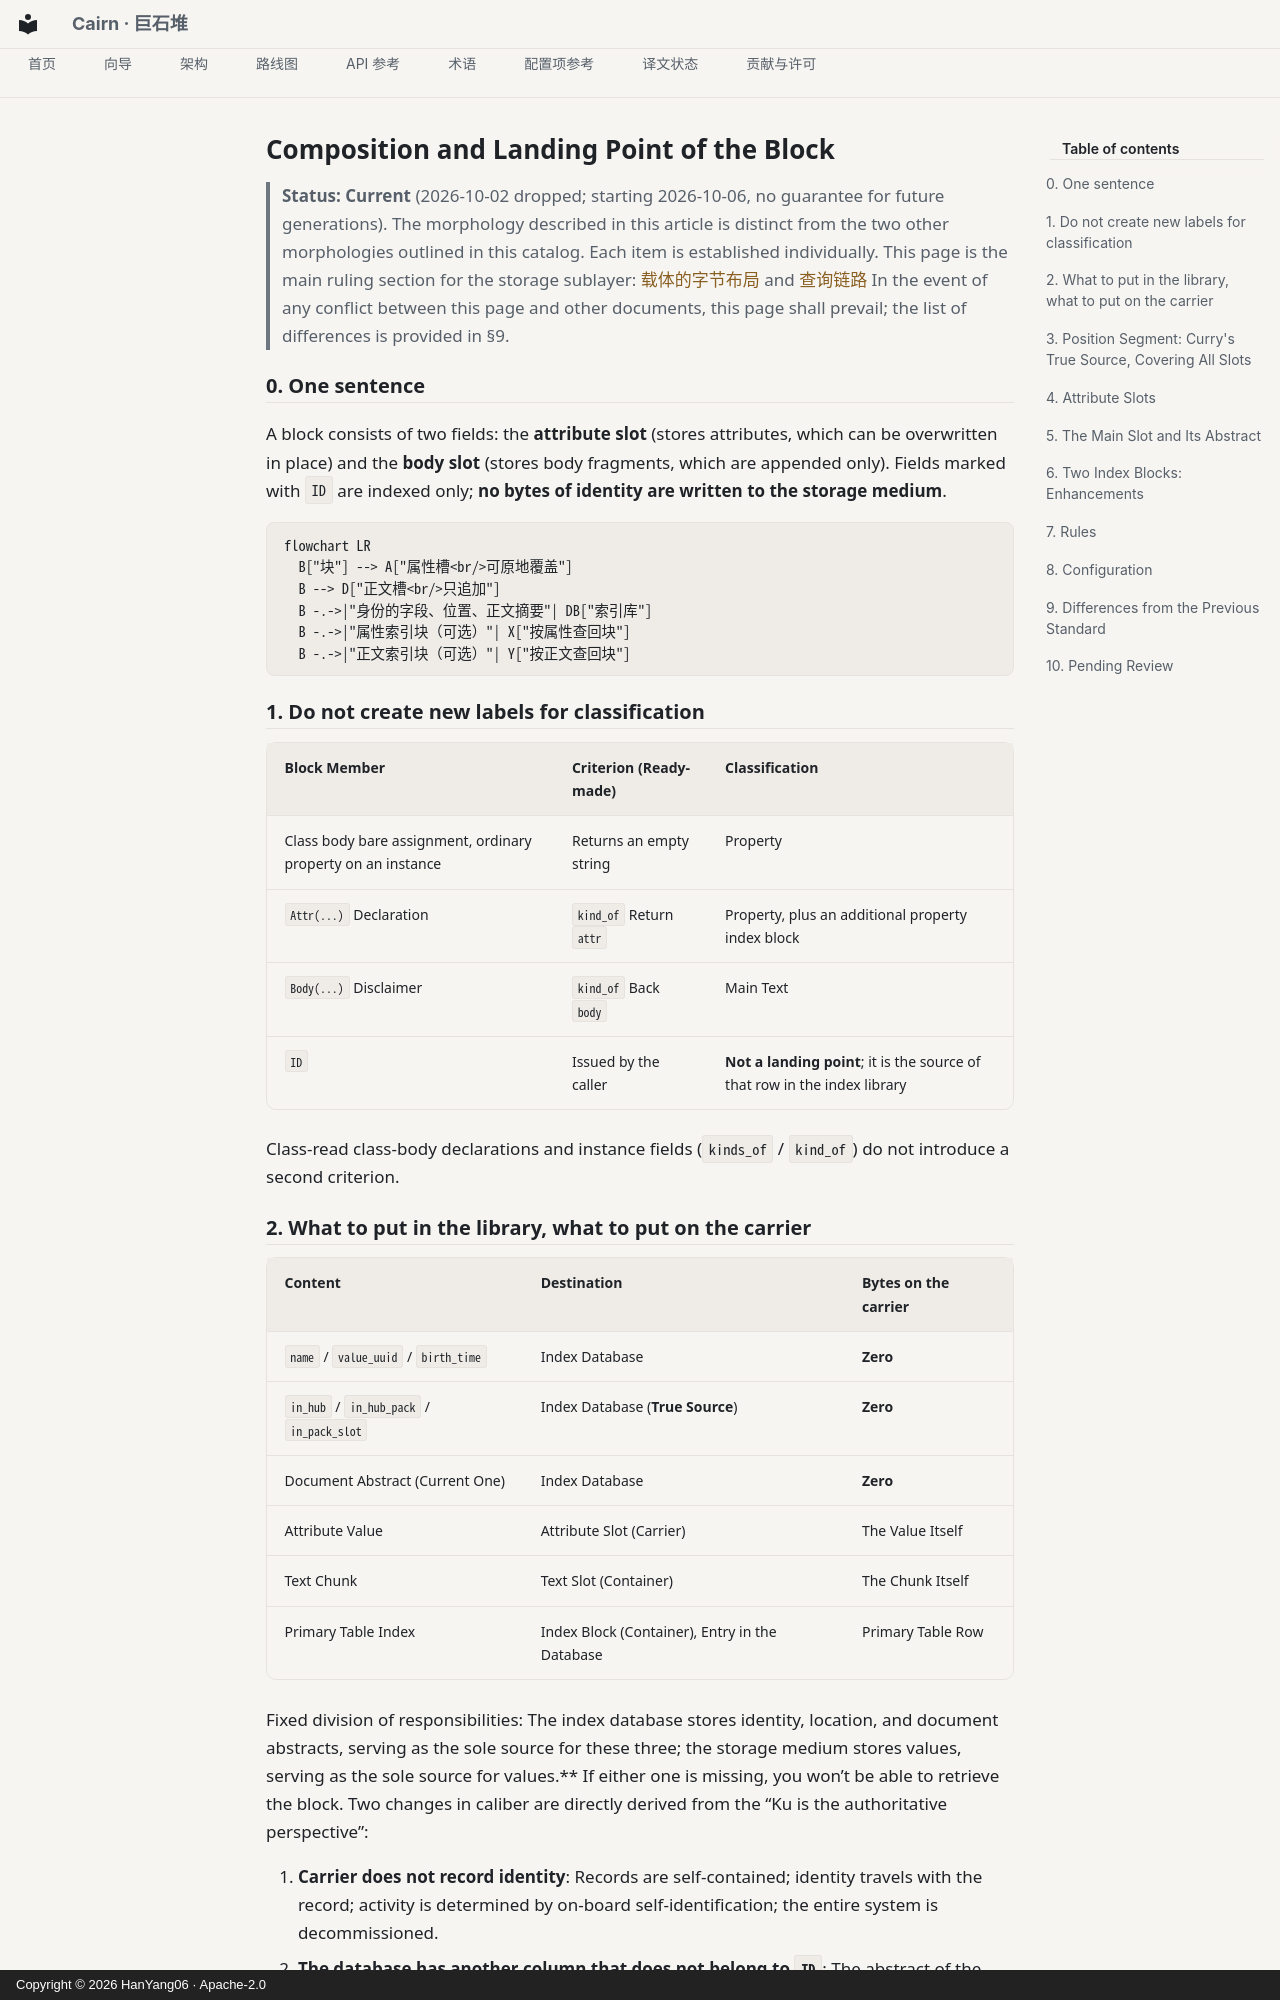

repository: HanYang06/Cairn · page: architecture/py_core/storage/block-parts.en/index.html · generator: mkdocs · copyright: Copyright © 2026 HanYang06 · Apache-2.0

<!-- SPDX-FileCopyrightText: 2026 HanYang06 -->
<!-- SPDX-License-Identifier: Apache-2.0 -->
<!-- translation-source-hash: c8ea795704a9318e609b8e7157bef858dbbce1ab894639bb7fa5270460fed3fd -->
# Composition and Landing Point of the Block

> **Status: Current** (2026-10-02 dropped; starting 2026-10-06, no guarantee for future generations). The morphology described in this article is distinct from the two other morphologies outlined in this catalog.
> Each item is established individually.
This page is the main ruling section for the storage sublayer: [载体的字节布局](pack-format.md) and [查询链路](query-path.md)
> In the event of any conflict between this page and other documents, this page shall prevail; the list of differences is provided in §9.

## 0. One sentence

A block consists of two fields: the **attribute slot** (stores attributes, which can be overwritten in place) and the **body slot** (stores body fragments, which are appended only).
Fields marked with `ID` are indexed only; **no bytes of identity are written to the storage medium**.

```mermaid
flowchart LR
  B["块"] --> A["属性槽<br/>可原地覆盖"]
  B --> D["正文槽<br/>只追加"]
  B -.->|"身份的字段、位置、正文摘要"| DB["索引库"]
  B -.->|"属性索引块（可选）"| X["按属性查回块"]
  B -.->|"正文索引块（可选）"| Y["按正文查回块"]
```

## 1. Do not create new labels for classification

| Block Member | Criterion (Ready-made) | Classification |
|---|---|---|
| Class body bare assignment, ordinary property on an instance | Returns an empty string | Property |
| `Attr(...)` Declaration | `kind_of` Return `attr` | Property, plus an additional property index block |
| `Body(...)` Disclaimer | `kind_of` Back `body` | Main Text |
| `ID` | Issued by the caller | **Not a landing point**; it is the source of that row in the index library |

Class-read class-body declarations and instance fields (`kinds_of` / `kind_of`) do not introduce a second criterion.
